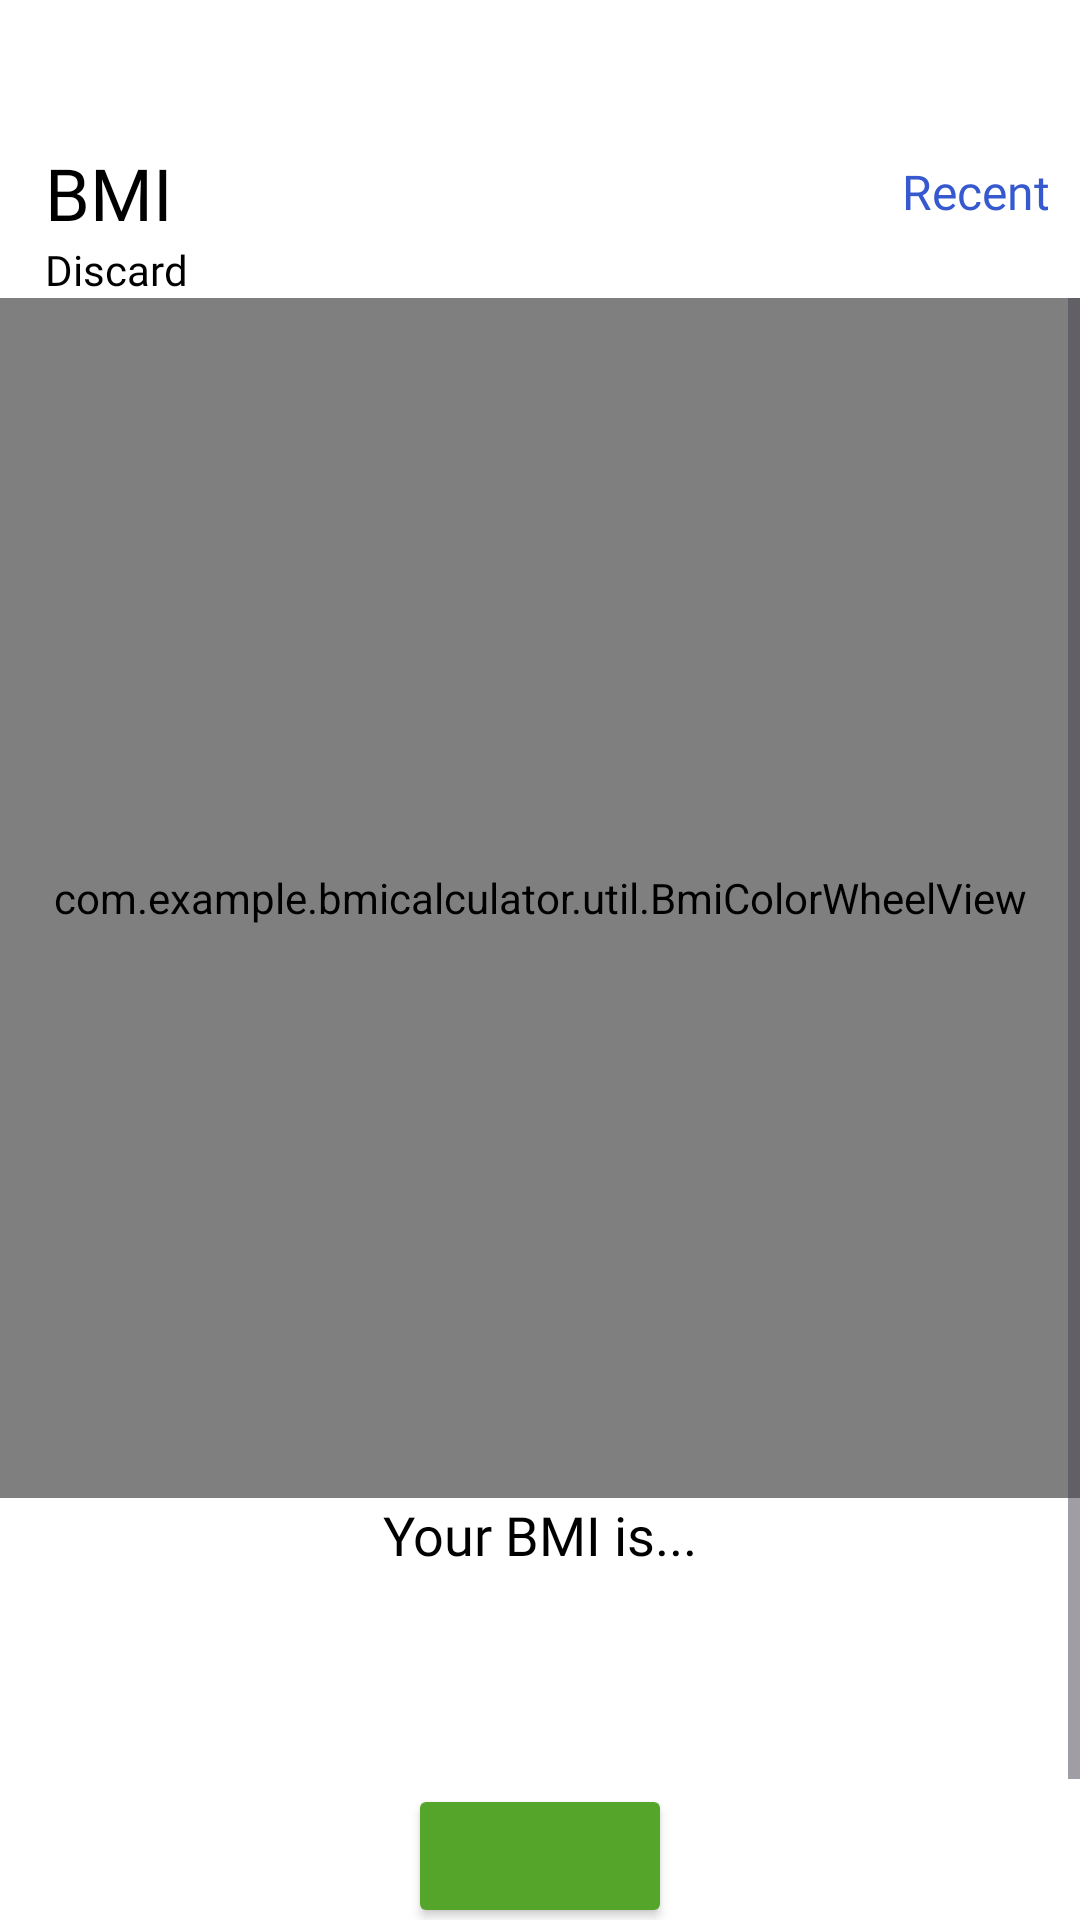

Produce the Android XML layout that renders to this screen, including the resource entries it uses.
<!-- AndroidManifest.xml: application theme Theme.BMICalculator -->
<!-- res/layout/fragment_bmi.xml -->
<?xml version="1.0" encoding="utf-8"?>
<androidx.constraintlayout.widget.ConstraintLayout xmlns:android="http://schemas.android.com/apk/res/android"
    xmlns:app="http://schemas.android.com/apk/res-auto"
    xmlns:tools="http://schemas.android.com/tools"
    android:layout_width="match_parent"
    android:layout_height="match_parent"
    android:background="@color/white"
    android:paddingTop="30dp"
    tools:context=".fragment.BmiFragment">

    <TextView
        android:id="@+id/result_time"
        android:layout_width="wrap_content"
        android:layout_height="wrap_content"
        android:background="@android:color/transparent"
        android:fontFamily="@font/font_regular"
        android:text="Discard"
        android:textColor="@color/black"
        android:textSize="14sp"
        app:layout_constraintStart_toStartOf="@id/BMI"
        app:layout_constraintTop_toBottomOf="@id/BMI" />

    <TextView
        android:id="@+id/BMI"
        android:layout_width="wrap_content"
        android:layout_height="wrap_content"
        android:layout_marginStart="15dp"
        android:layout_marginTop="18dp"
        android:fontFamily="@font/font_bold_extrabold"
        android:text="BMI"
        android:textColor="@color/black"
        android:textSize="24sp"
        app:layout_constraintStart_toStartOf="parent"
        app:layout_constraintTop_toTopOf="parent" />

    <TextView
        android:id="@+id/recent"
        android:layout_width="wrap_content"
        android:layout_height="wrap_content"
        android:layout_marginTop="5dp"
        android:layout_marginEnd="10dp"
        android:fontFamily="@font/font_regular"
        android:text="@string/recent"
        android:textColor="@color/blue"
        android:textSize="16sp"
        app:layout_constraintEnd_toEndOf="parent"
        app:layout_constraintTop_toTopOf="@id/BMI" />

    <ScrollView
        android:layout_width="match_parent"
        android:layout_height="0dp"
        android:fillViewport="true"
        app:layout_constraintBottom_toBottomOf="parent"
        app:layout_constraintTop_toBottomOf="@+id/result_time">

        <androidx.constraintlayout.widget.ConstraintLayout
            android:id="@+id/result_content"
            android:layout_width="match_parent"
            android:layout_height="wrap_content">

            <include
                android:id="@+id/result_merge_result"
                layout="@layout/merge_result"
                android:layout_width="match_parent"
                android:layout_height="wrap_content"
                app:layout_constraintTop_toTopOf="parent" />

            <androidx.recyclerview.widget.RecyclerView
                android:id="@+id/result_grade_rv"
                android:layout_width="match_parent"
                android:layout_height="wrap_content"
                android:layout_marginTop="20dp"
                android:overScrollMode="never"
                android:paddingHorizontal="15dp"
                app:layout_constraintEnd_toEndOf="parent"
                app:layout_constraintStart_toStartOf="parent"
                app:layout_constraintTop_toBottomOf="@id/result_merge_result" />

        </androidx.constraintlayout.widget.ConstraintLayout>

    </ScrollView>


</androidx.constraintlayout.widget.ConstraintLayout>
<!-- res/layout/merge_result.xml (included above) -->
<?xml version="1.0" encoding="utf-8"?>
<androidx.constraintlayout.widget.ConstraintLayout xmlns:android="http://schemas.android.com/apk/res/android"
    xmlns:app="http://schemas.android.com/apk/res-auto"
    android:layout_width="match_parent"
    android:layout_height="match_parent">

    <com.example.bmicalculator.util.BmiColorWheelView
        android:id="@+id/merge_bmiGauge"
        android:layout_width="match_parent"
        android:layout_height="400dp"
        app:layout_constraintTop_toTopOf="parent"/>

    <TextView
        android:id="@+id/merge_text_bmi"
        android:layout_width="wrap_content"
        android:layout_height="wrap_content"
        android:fontFamily="@font/font_extrabold"
        android:text="Your BMI is..."
        android:textColor="@color/black"
        android:textSize="18sp"
        app:layout_constraintEnd_toEndOf="parent"
        app:layout_constraintStart_toStartOf="parent"
        app:layout_constraintTop_toBottomOf="@id/merge_bmiGauge" />

    <TextView
        android:id="@+id/merge_result_bmi"
        android:layout_width="wrap_content"
        android:layout_height="wrap_content"
        android:layout_marginTop="10dp"
        android:fontFamily="@font/font_extrabold"
        android:text=""
        android:maxLength="4"
        android:textColor="@color/black"
        android:textSize="64sp"
        app:layout_constraintEnd_toEndOf="parent"
        app:layout_constraintStart_toStartOf="parent"
        app:layout_constraintTop_toBottomOf="@id/merge_bmiGauge" />

    <Button
        android:id="@+id/merge_result_grade"
        android:layout_width="wrap_content"
        android:layout_height="wrap_content"
        android:backgroundTint="@color/grad4"
        android:fontFamily="@font/font_extrabold"
        android:text=""
        android:textStyle="bold"
        android:textSize="19sp"
        app:layout_constraintEnd_toEndOf="parent"
        app:layout_constraintStart_toStartOf="parent"
        app:layout_constraintTop_toBottomOf="@+id/merge_result_bmi" />

    <LinearLayout
        android:layout_width="wrap_content"
        android:layout_height="wrap_content"
        android:orientation="horizontal"
        app:layout_constraintEnd_toEndOf="parent"
        app:layout_constraintStart_toStartOf="parent"
        android:layout_marginTop="10dp"
        app:layout_constraintTop_toBottomOf="@id/merge_result_grade"
        android:alpha="0.5">

        <TextView
            android:id="@+id/merge_result_weight"
            android:layout_width="wrap_content"
            android:layout_height="wrap_content"
            android:fontFamily="@font/font_regular"
            android:text=""
            android:textColor="@color/black"
            android:textSize="14sp" />

        <TextView
            android:layout_width="wrap_content"
            android:layout_height="wrap_content"
            android:text=" | " />

        <TextView
            android:id="@+id/merge_result_height"
            android:layout_width="wrap_content"
            android:layout_height="wrap_content"
            android:fontFamily="@font/font_regular"

            android:text=""
            android:textColor="@color/black"
            android:textSize="14sp" />

        <TextView
            android:layout_width="wrap_content"
            android:layout_height="wrap_content"
            android:text=" | " />

        <TextView
            android:id="@+id/merge_result_gender"
            android:layout_width="wrap_content"
            android:layout_height="wrap_content"
            android:fontFamily="@font/font_regular"

            android:text=""
            android:textColor="@color/black"
            android:textSize="14sp" />

        <TextView
            android:layout_width="wrap_content"
            android:layout_height="wrap_content"
            android:text=" | " />

        <TextView
            android:id="@+id/merge_result_age"
            android:layout_width="wrap_content"
            android:layout_height="wrap_content"
            android:fontFamily="@font/font_regular"

            android:text=""
            android:textColor="@color/black"
            android:textSize="14sp" />
    </LinearLayout>
</androidx.constraintlayout.widget.ConstraintLayout>
<!-- resources referenced by this layout -->
<resources>
  <color name="black">#FF000000</color>
  <color name="blue">#3659CF</color>
  <color name="grad4">#54A529</color>
  <color name="white">#FFFFFFFF</color>
  <string name="recent">Recent</string>
  <style name="Theme.BMICalculator" parent="Base.Theme.BMICalculator">
  
  
      </style>
  <style name="Base.Theme.BMICalculator" parent="Theme.Material3.DayNight.NoActionBar">
          
          
      </style>
</resources>
